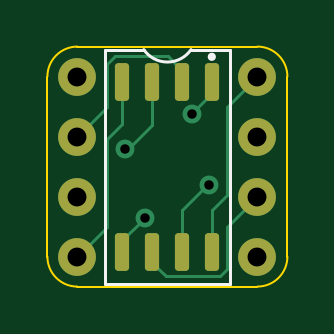
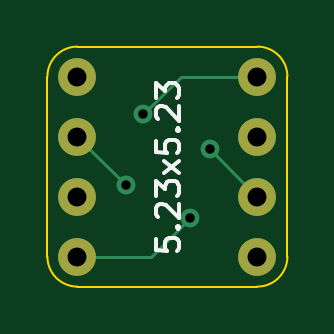
Circuit board: 11 layer files. Board 10.2 x 10.2 mm.
- bottom_copper: soic8_5.23x5.23_to_dip-B_Cu.gbl (1413 bytes)
- bottom_mask: soic8_5.23x5.23_to_dip-B_Mask.gbs (775 bytes)
- paste: soic8_5.23x5.23_to_dip-B_Paste.gbp (513 bytes)
- bottom_silk: soic8_5.23x5.23_to_dip-B_Silkscreen.gbo (3252 bytes)
- outline: soic8_5.23x5.23_to_dip-Edge_Cuts.gm1 (1051 bytes)
- top_copper: soic8_5.23x5.23_to_dip-F_Cu.gtl (3568 bytes)
- top_mask: soic8_5.23x5.23_to_dip-F_Mask.gts (1630 bytes)
- paste: soic8_5.23x5.23_to_dip-F_Paste.gtp (1368 bytes)
- top_silk: soic8_5.23x5.23_to_dip-F_Silkscreen.gto (2085 bytes)
- drill: soic8_5.23x5.23_to_dip-NPTH.drl (294 bytes)
- drill: soic8_5.23x5.23_to_dip-PTH.drl (583 bytes)

=== bottom_copper: soic8_5.23x5.23_to_dip-B_Cu.gbl ===
G04 #@! TF.GenerationSoftware,KiCad,Pcbnew,(6.0.7-1)-1*
G04 #@! TF.CreationDate,2022-08-10T01:28:27+02:00*
G04 #@! TF.ProjectId,soic8_5.23x5.23_to_dip,736f6963-385f-4352-9e32-3378352e3233,rev?*
G04 #@! TF.SameCoordinates,Original*
G04 #@! TF.FileFunction,Copper,L2,Bot*
G04 #@! TF.FilePolarity,Positive*
%FSLAX46Y46*%
G04 Gerber Fmt 4.6, Leading zero omitted, Abs format (unit mm)*
G04 Created by KiCad (PCBNEW (6.0.7-1)-1) date 2022-08-10 01:28:27*
%MOMM*%
%LPD*%
G01*
G04 APERTURE LIST*
G04 #@! TA.AperFunction,ComponentPad*
%ADD10C,1.600000*%
G04 #@! TD*
G04 #@! TA.AperFunction,ComponentPad*
%ADD11O,1.600000X1.600000*%
G04 #@! TD*
G04 #@! TA.AperFunction,ViaPad*
%ADD12C,0.800000*%
G04 #@! TD*
G04 #@! TA.AperFunction,Conductor*
%ADD13C,0.127000*%
G04 #@! TD*
G04 APERTURE END LIST*
D10*
X106680000Y-88900000D03*
D11*
X106680000Y-91440000D03*
X106680000Y-93980000D03*
X106680000Y-96520000D03*
X114300000Y-96520000D03*
X114300000Y-93980000D03*
X114300000Y-91440000D03*
X114300000Y-88900000D03*
D12*
X111531400Y-90500200D03*
X108686600Y-91973400D03*
X109550200Y-94869000D03*
X112242600Y-93497400D03*
D13*
X106680000Y-88900000D02*
X109931200Y-88900000D01*
X109931200Y-88900000D02*
X111531400Y-90500200D01*
X106680000Y-93980000D02*
X108686600Y-91973400D01*
X114300000Y-96520000D02*
X111201200Y-96520000D01*
X111201200Y-96520000D02*
X109550200Y-94869000D01*
X114300000Y-91440000D02*
X112242600Y-93497400D01*
M02*

=== bottom_mask: soic8_5.23x5.23_to_dip-B_Mask.gbs ===
G04 #@! TF.GenerationSoftware,KiCad,Pcbnew,(6.0.7-1)-1*
G04 #@! TF.CreationDate,2022-08-10T01:28:27+02:00*
G04 #@! TF.ProjectId,soic8_5.23x5.23_to_dip,736f6963-385f-4352-9e32-3378352e3233,rev?*
G04 #@! TF.SameCoordinates,Original*
G04 #@! TF.FileFunction,Soldermask,Bot*
G04 #@! TF.FilePolarity,Negative*
%FSLAX46Y46*%
G04 Gerber Fmt 4.6, Leading zero omitted, Abs format (unit mm)*
G04 Created by KiCad (PCBNEW (6.0.7-1)-1) date 2022-08-10 01:28:27*
%MOMM*%
%LPD*%
G01*
G04 APERTURE LIST*
%ADD10C,1.600000*%
%ADD11O,1.600000X1.600000*%
G04 APERTURE END LIST*
D10*
X106680000Y-88900000D03*
D11*
X106680000Y-91440000D03*
X106680000Y-93980000D03*
X106680000Y-96520000D03*
X114300000Y-96520000D03*
X114300000Y-93980000D03*
X114300000Y-91440000D03*
X114300000Y-88900000D03*
M02*

=== paste: soic8_5.23x5.23_to_dip-B_Paste.gbp ===
G04 #@! TF.GenerationSoftware,KiCad,Pcbnew,(6.0.7-1)-1*
G04 #@! TF.CreationDate,2022-08-10T01:28:27+02:00*
G04 #@! TF.ProjectId,soic8_5.23x5.23_to_dip,736f6963-385f-4352-9e32-3378352e3233,rev?*
G04 #@! TF.SameCoordinates,Original*
G04 #@! TF.FileFunction,Paste,Bot*
G04 #@! TF.FilePolarity,Positive*
%FSLAX46Y46*%
G04 Gerber Fmt 4.6, Leading zero omitted, Abs format (unit mm)*
G04 Created by KiCad (PCBNEW (6.0.7-1)-1) date 2022-08-10 01:28:27*
%MOMM*%
%LPD*%
G01*
G04 APERTURE LIST*
G04 APERTURE END LIST*
M02*

=== bottom_silk: soic8_5.23x5.23_to_dip-B_Silkscreen.gbo ===
G04 #@! TF.GenerationSoftware,KiCad,Pcbnew,(6.0.7-1)-1*
G04 #@! TF.CreationDate,2022-08-10T01:28:27+02:00*
G04 #@! TF.ProjectId,soic8_5.23x5.23_to_dip,736f6963-385f-4352-9e32-3378352e3233,rev?*
G04 #@! TF.SameCoordinates,Original*
G04 #@! TF.FileFunction,Legend,Bot*
G04 #@! TF.FilePolarity,Positive*
%FSLAX46Y46*%
G04 Gerber Fmt 4.6, Leading zero omitted, Abs format (unit mm)*
G04 Created by KiCad (PCBNEW (6.0.7-1)-1) date 2022-08-10 01:28:27*
%MOMM*%
%LPD*%
G01*
G04 APERTURE LIST*
%ADD10C,0.150000*%
%ADD11C,1.600000*%
%ADD12O,1.600000X1.600000*%
G04 APERTURE END LIST*
D10*
X110986819Y-95759209D02*
X110986819Y-96235400D01*
X110510628Y-96283019D01*
X110558247Y-96235400D01*
X110605866Y-96140161D01*
X110605866Y-95902066D01*
X110558247Y-95806828D01*
X110510628Y-95759209D01*
X110415390Y-95711590D01*
X110177295Y-95711590D01*
X110082057Y-95759209D01*
X110034438Y-95806828D01*
X109986819Y-95902066D01*
X109986819Y-96140161D01*
X110034438Y-96235400D01*
X110082057Y-96283019D01*
X110082057Y-95283019D02*
X110034438Y-95235400D01*
X109986819Y-95283019D01*
X110034438Y-95330638D01*
X110082057Y-95283019D01*
X109986819Y-95283019D01*
X110891580Y-94854447D02*
X110939200Y-94806828D01*
X110986819Y-94711590D01*
X110986819Y-94473495D01*
X110939200Y-94378257D01*
X110891580Y-94330638D01*
X110796342Y-94283019D01*
X110701104Y-94283019D01*
X110558247Y-94330638D01*
X109986819Y-94902066D01*
X109986819Y-94283019D01*
X110986819Y-93949685D02*
X110986819Y-93330638D01*
X110605866Y-93663971D01*
X110605866Y-93521114D01*
X110558247Y-93425876D01*
X110510628Y-93378257D01*
X110415390Y-93330638D01*
X110177295Y-93330638D01*
X110082057Y-93378257D01*
X110034438Y-93425876D01*
X109986819Y-93521114D01*
X109986819Y-93806828D01*
X110034438Y-93902066D01*
X110082057Y-93949685D01*
X109986819Y-92997304D02*
X110653485Y-92473495D01*
X110653485Y-92997304D02*
X109986819Y-92473495D01*
X110986819Y-91616352D02*
X110986819Y-92092542D01*
X110510628Y-92140161D01*
X110558247Y-92092542D01*
X110605866Y-91997304D01*
X110605866Y-91759209D01*
X110558247Y-91663971D01*
X110510628Y-91616352D01*
X110415390Y-91568733D01*
X110177295Y-91568733D01*
X110082057Y-91616352D01*
X110034438Y-91663971D01*
X109986819Y-91759209D01*
X109986819Y-91997304D01*
X110034438Y-92092542D01*
X110082057Y-92140161D01*
X110082057Y-91140161D02*
X110034438Y-91092542D01*
X109986819Y-91140161D01*
X110034438Y-91187780D01*
X110082057Y-91140161D01*
X109986819Y-91140161D01*
X110891580Y-90711590D02*
X110939200Y-90663971D01*
X110986819Y-90568733D01*
X110986819Y-90330638D01*
X110939200Y-90235400D01*
X110891580Y-90187780D01*
X110796342Y-90140161D01*
X110701104Y-90140161D01*
X110558247Y-90187780D01*
X109986819Y-90759209D01*
X109986819Y-90140161D01*
X110986819Y-89806828D02*
X110986819Y-89187780D01*
X110605866Y-89521114D01*
X110605866Y-89378257D01*
X110558247Y-89283019D01*
X110510628Y-89235400D01*
X110415390Y-89187780D01*
X110177295Y-89187780D01*
X110082057Y-89235400D01*
X110034438Y-89283019D01*
X109986819Y-89378257D01*
X109986819Y-89663971D01*
X110034438Y-89759209D01*
X110082057Y-89806828D01*
%LPC*%
D11*
X106680000Y-88900000D03*
D12*
X106680000Y-91440000D03*
X106680000Y-93980000D03*
X106680000Y-96520000D03*
X114300000Y-96520000D03*
X114300000Y-93980000D03*
X114300000Y-91440000D03*
X114300000Y-88900000D03*
M02*

=== outline: soic8_5.23x5.23_to_dip-Edge_Cuts.gm1 ===
G04 #@! TF.GenerationSoftware,KiCad,Pcbnew,(6.0.7-1)-1*
G04 #@! TF.CreationDate,2022-08-10T01:28:27+02:00*
G04 #@! TF.ProjectId,soic8_5.23x5.23_to_dip,736f6963-385f-4352-9e32-3378352e3233,rev?*
G04 #@! TF.SameCoordinates,Original*
G04 #@! TF.FileFunction,Profile,NP*
%FSLAX46Y46*%
G04 Gerber Fmt 4.6, Leading zero omitted, Abs format (unit mm)*
G04 Created by KiCad (PCBNEW (6.0.7-1)-1) date 2022-08-10 01:28:27*
%MOMM*%
%LPD*%
G01*
G04 APERTURE LIST*
G04 #@! TA.AperFunction,Profile*
%ADD10C,0.100000*%
G04 #@! TD*
G04 APERTURE END LIST*
D10*
X114300000Y-97790000D02*
X106680000Y-97790000D01*
X106680000Y-87630000D02*
X114300000Y-87630000D01*
X106680000Y-87630000D02*
G75*
G03*
X105410000Y-88900000I0J-1270000D01*
G01*
X105410000Y-96520000D02*
X105410000Y-88900000D01*
X114300000Y-97790000D02*
G75*
G03*
X115570000Y-96520000I0J1270000D01*
G01*
X115570000Y-88900000D02*
X115570000Y-96520000D01*
X115570000Y-88900000D02*
G75*
G03*
X114300000Y-87630000I-1270000J0D01*
G01*
X105410000Y-96520000D02*
G75*
G03*
X106680000Y-97790000I1270000J0D01*
G01*
M02*

=== top_copper: soic8_5.23x5.23_to_dip-F_Cu.gtl (3568 bytes, source withheld) ===
=== top_mask: soic8_5.23x5.23_to_dip-F_Mask.gts (1630 bytes, source withheld) ===
=== paste: soic8_5.23x5.23_to_dip-F_Paste.gtp (1368 bytes, source withheld) ===
=== top_silk: soic8_5.23x5.23_to_dip-F_Silkscreen.gto (2085 bytes, source withheld) ===
=== drill: soic8_5.23x5.23_to_dip-NPTH.drl ===
M48
; DRILL file {KiCad (6.0.7-1)-1} date 2022 August 10, Wednesday 01:28:30
; FORMAT={-:-/ absolute / metric / decimal}
; #@! TF.CreationDate,2022-08-10T01:28:30+02:00
; #@! TF.GenerationSoftware,Kicad,Pcbnew,(6.0.7-1)-1
; #@! TF.FileFunction,NonPlated,1,2,NPTH
FMAT,2
METRIC
%
G90
G05
T0
M30

=== drill: soic8_5.23x5.23_to_dip-PTH.drl ===
M48
; DRILL file {KiCad (6.0.7-1)-1} date 2022 August 10, Wednesday 01:28:30
; FORMAT={-:-/ absolute / metric / decimal}
; #@! TF.CreationDate,2022-08-10T01:28:30+02:00
; #@! TF.GenerationSoftware,Kicad,Pcbnew,(6.0.7-1)-1
; #@! TF.FileFunction,Plated,1,2,PTH
FMAT,2
METRIC
; #@! TA.AperFunction,Plated,PTH,ViaDrill
T1C0.400
; #@! TA.AperFunction,Plated,PTH,ComponentDrill
T2C0.800
%
G90
G05
T1
X108.687Y-91.973
X109.55Y-94.869
X111.531Y-90.5
X112.243Y-93.497
T2
X106.68Y-88.9
X106.68Y-91.44
X106.68Y-93.98
X106.68Y-96.52
X114.3Y-88.9
X114.3Y-91.44
X114.3Y-93.98
X114.3Y-96.52
T0
M30

